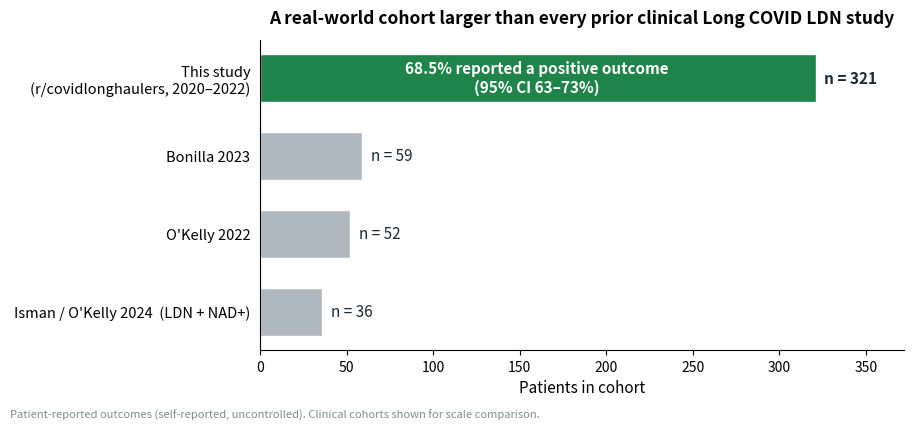

Reproduce this figure in Python.
# -*- coding: utf-8 -*-
"""Figure for the LDN real-world-evidence paragraph: our patient-reported cohort
(n=321, 68.5% positive) against the clinical Long COVID LDN study cohorts."""
import matplotlib
matplotlib.use("Agg")
import matplotlib.pyplot as plt
import numpy as np, os

OUTDIR = r"C:\Users\scgee\OneDrive\Documents\Projects\PatientPunk\FDA_analysis\figures"
os.makedirs(OUTDIR, exist_ok=True)

# Long COVID LDN cohorts (clinical) + our real-world cohort
studies = [
    ("Isman / O'Kelly 2024  (LDN + NAD+)", 36, "#b0b8bf"),
    ("O'Kelly 2022", 52, "#b0b8bf"),
    ("Bonilla 2023", 59, "#b0b8bf"),
    ("This study\n(r/covidlonghaulers, 2020–2022)", 321, "#1e8449"),
]
labels = [s[0] for s in studies]
vals = [s[1] for s in studies]
cols = [s[2] for s in studies]
y = np.arange(len(studies))

fig, ax = plt.subplots(figsize=(9.2, 4.3))
ax.barh(y, vals, color=cols, height=0.62, edgecolor="white")
for i, v in enumerate(vals):
    bold = (i == len(vals) - 1)
    ax.text(v + 5, y[i], f"n = {v}", va="center", fontsize=11,
            fontweight="bold" if bold else "normal", color="#1c2833")
# response-rate callout inside our bar
ax.text(160, y[-1], "68.5% reported a positive outcome\n(95% CI 63–73%)",
        va="center", ha="center", fontsize=11, color="white", fontweight="bold")

ax.set_yticks(y)
ax.set_yticklabels(labels, fontsize=10.5)
ax.set_xlabel("Patients in cohort", fontsize=11)
ax.set_xlim(0, 372)
ax.set_title("A real-world cohort larger than every prior clinical Long COVID LDN study",
             fontsize=12.5, fontweight="bold", pad=12)
ax.spines[["top", "right"]].set_visible(False)
ax.tick_params(left=False)
fig.text(0.012, 0.015, "Patient-reported outcomes (self-reported, uncontrolled). Clinical cohorts shown for scale comparison.",
         fontsize=8, color="#7f8c8d", style="italic")
plt.tight_layout(rect=[0, 0.03, 1, 1])
png = os.path.join(OUTDIR, "ldn_rwe_cohort.png")
svg = os.path.join(OUTDIR, "ldn_rwe_cohort.svg")
fig.savefig(png, dpi=200, bbox_inches="tight")
fig.savefig(svg, bbox_inches="tight")
print("saved:", png)
print("saved:", svg)
